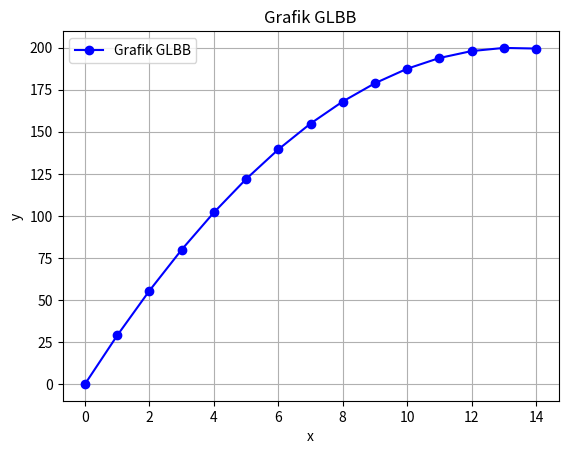

Recreate this plot in Python.
import numpy as np
import matplotlib.pyplot as plt

vo = 30 # Kecepatan awal sebesar 30 m/s
a = - 2.25 # percepatan konstan 2 m/s^2
t = 26 # Waktu dalam satuan sekon

# Definisi fungsi GLBB x(t)
def x(t):
    return vo*t + 0.5*a*t**2

# Mendefinisikan rentang data waktu (t)
t = np.arange(0, 15, 1)

# Menghitung nilai y untuk setiap nilai x
y = x(t)

# Menambahkan label, judul, dan grid
plt.plot(t, y, marker='o', color='b', linestyle='-', label="Grafik GLBB")
plt.xlabel("x")
plt.ylabel("y")
plt.title("Grafik GLBB")
plt.legend()
plt.grid(True)
plt.show()